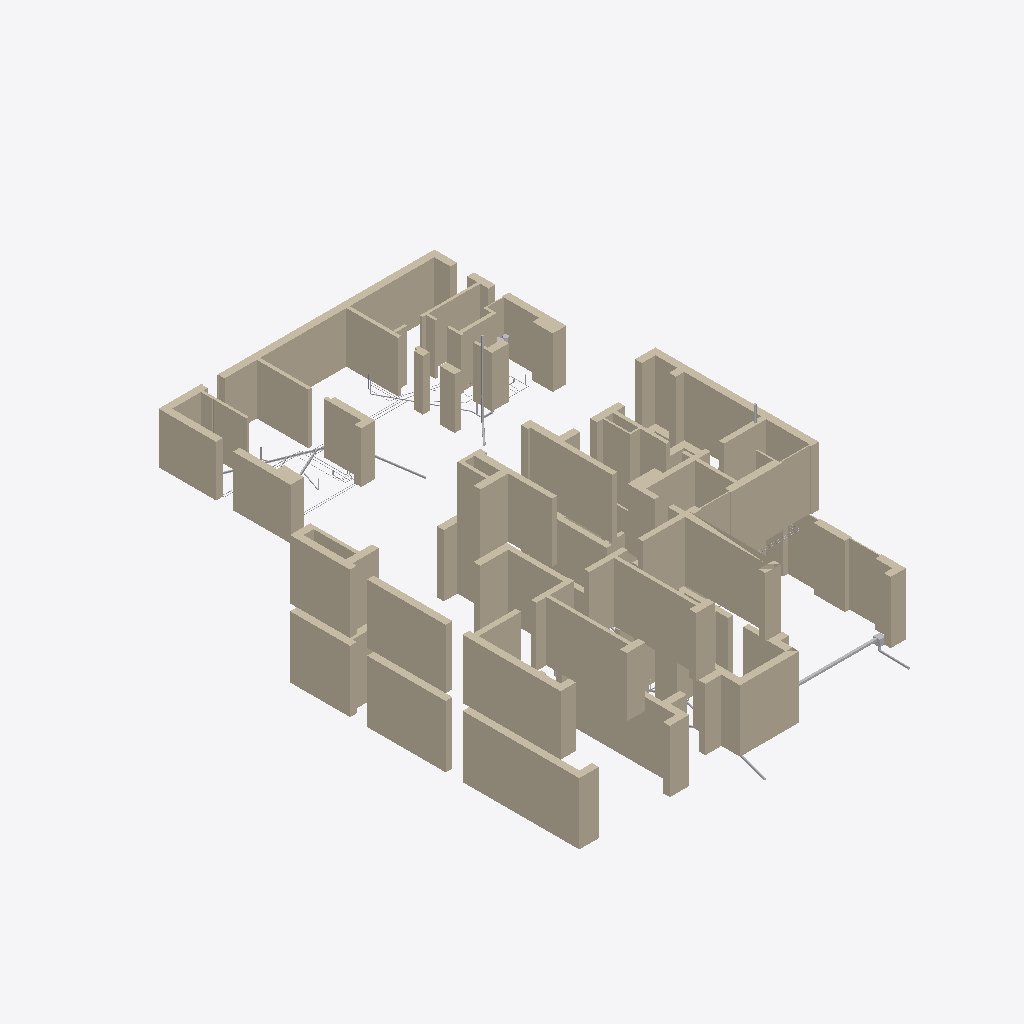
Isometric view of an IFC building model (IFC-SPF (STEP), schema IFC4, length unit metre), seen from the south-west, elements coloured by IFC class (only those large enough to see are counted): 47 walls (beige), 18 other elements (light grey).
Extent 23.4 m × 32.6 m × 9.9 m (x, y, z). Storeys (3): Этаж 1 at 0.00 m; Баня, этаж 1 at 0.00 m; Этаж 2 at 4.05 m. Elements (329): 123 IfcPipeSegment, 97 IfcValve, 86 IfcWall, 9 IfcDistributionElement, 6 IfcPipeFitting, 2 IfcFilter, 2 IfcPump, 2 IfcTank, 1 IfcFlowInstrument, 1 IfcFlowMeter.

HEADER;
FILE_DESCRIPTION(('ViewDefinition [CoordinationView]'),'2;1');
FILE_NAME('','2026-10-29T11:09:31',(''),(''),'IfcOpenShell 0.9.0post1+b5e509b','IfcOpenShell 0.9.0post1+b5e509b','');
FILE_SCHEMA(('IFC4'));
ENDSEC;
DATA;
#1=IFCPROJECT('0HOOwrHGL8QPtWnnFVyfUn',$,'И05.09.26-ВК',$,$,$,$,(#10),#5);
#12=IFCSITE('0qylI$40vETBGJlEEUJ3G$',$,'Участок 50:08:0050209:1600',$,$,#26,$,$,$,$,$,$,$,$);
#13=IFCBUILDING('0Z2LJK6eLBXQcRb826llHk',$,'Жилой дом',$,$,#31,$,$,$,$,$,$);
#14=IFCBUILDING('2MjJscPJfArP_2Np6Tdgd5',$,'Баня',$,$,#36,$,$,$,$,$,$);
#15=IFCBUILDINGSTOREY('3vSNPyMsnFexdapxF1kuRP',$,'Этаж 1',$,$,#41,$,$,$,0.0);
#16=IFCBUILDINGSTOREY('2fDQaAdCr0tRTJO07ihgT6',$,'Этаж 2',$,$,#46,$,$,$,4.05);
#17=IFCBUILDINGSTOREY('19Svi8Ij19kguezW4wujgI',$,'Баня, этаж 1',$,$,#51,$,$,$,0.0);
#1796=IFCWALL('1Tbh_9QWj03hd6lw6iV91h',$,'Стена по АР (для привязки)',$,$,#14201,#1853,$,$);
#1647=IFCWALL('3XkoAf09nCiB$rjihKmjv$',$,'Стена по АР (для привязки)',$,$,#14421,#1680,$,$);
#1469=IFCWALL('2bisundXHC_8Uhw85fW2dS',$,'Стена по АР (для привязки)',$,$,#14326,#1495,$,$);
#178=IFCWALL('3iVFz8ms54z8cagWBzs4xy',$,'Стена по АР (для привязки)',$,$,#13640,#198,$,$);
#2086=IFCWALL('3$L_VZYLP4b8fsnS52feJK',$,'Стена по АР (для привязки)',$,$,#14487,#2113,$,$);
#2049=IFCWALL('0KVyIYX9b1qudHk6yzeeS5',$,'Стена по АР (для привязки)',$,$,#14452,#2080,$,$);
#1609=IFCWALL('102K3Qb6z2Ov37kfLy8kZQ',$,'Стена по АР (для привязки)',$,$,#14356,#1641,$,$);
#936=IFCWALL('0t7b$NYjzAqxk2f8heIitj',$,'Стена по АР (для привязки)',$,$,#14075,#973,$,$);
#1501=IFCWALL('1jCaSYH2z66POUG2je0Cdi',$,'Стена по АР (для привязки)',$,$,#14391,#1522,$,$);
#1442=IFCWALL('1a7g87juvBBwwArU1ZDeDg',$,'Стена по АР (для привязки)',$,$,#14251,#1463,$,$);
#52=IFCWALL('2jeaTWmXT7Vweb5uob4KNq',$,'Стена по АР (для привязки)',$,$,#13385,#93,$,$);
#1572=IFCWALL('0LgmNC3GzEhPO703imuBk4',$,'Стена по АР (для привязки)',$,$,#14261,#1603,$,$);
#283=IFCWALL('02jEakXUX8RvJ6jprVQ6IZ',$,'Стена по АР (для привязки)',$,$,#13830,#298,$,$);
#120=IFCWALL('1Rj8eB36r1Hh6M0p5tTWQz',$,'Стена по АР (для привязки)',$,$,#13520,#146,$,$);
#1550=IFCWALL('0Nve3CztTAcBVbErD4LanA',$,'Стена по АР (для привязки)',$,$,#14221,#1566,$,$);
#1724=IFCWALL('0DPaJ9H9jCEuej2XO4SGQr',$,'Стена по АР (для привязки)',$,$,#14321,#1747,$,$);
#358=IFCWALL('3LDXBhlqT7xfaBkQ$jIPkZ',$,'Стена по АР (для привязки)',$,$,#13955,#390,$,$);
#1897=IFCWALL('1ydSzYCJrADBAilRSfw7Uw',$,'Стена по АР (для привязки)',$,$,#14777,#1919,$,$);
#1859=IFCWALL('3TJF68Zsn8$PpGyvxiwO8c',$,'Стена по АР (для привязки)',$,$,#14341,#1891,$,$);
#2147=IFCWALL('2i1DXzwdfFfAVtG2MyC4Ek',$,'Стена по АР (для привязки)',$,$,#14527,#2175,$,$);
#1686=IFCWALL('3izh4numL8uuCUaWvP8fw_',$,'Стена по АР (для привязки)',$,$,#14241,#1718,$,$);
#396=IFCWALL('0R0bDQldD9vhbaDFm2Syxf',$,'Стена по АР (для привязки)',$,$,#14040,#416,$,$);
#2004=IFCWALL('0Z_rt7qSf0MhXt1JvT1i9l',$,'Стена по АР (для привязки)',$,$,#14897,#2019,$,$);
#1925=IFCWALL('0SM0xLK4LCQ95lnTLlYYjq',$,'Стена по АР (для привязки)',$,$,#14812,#1948,$,$);
#2245=IFCWALL('1BCjR_5$z818WunhjVjl2P',$,'Стена по АР (для привязки)',$,$,#14612,#2274,$,$);
#530=IFCWALL('1xFiNG6A9A3Oj319$fgK6S',$,'Стена по АР (для привязки)',$,$,#13330,#565,$,$);
#304=IFCWALL('3P1p6$KSrCZvX1$SxXO0Tm',$,'Стена по АР (для привязки)',$,$,#13860,#320,$,$);
#2207=IFCWALL('2XSR1EFlz7$uB6zHtGGiGj',$,'Стена по АР (для привязки)',$,$,#14582,#2239,$,$);
#326=IFCWALL('3O3ihIPsnByO394Uw3Rc5g',$,'Стена по АР (для привязки)',$,$,#13900,#352,$,$);
#2181=IFCWALL('2QzkS76JL7FR7gxQ1I9edw',$,'Стена по АР (для привязки)',$,$,#14557,#2201,$,$);
#152=IFCWALL('2GVJ9HcBz3wwZ1sDv_Ec8j',$,'Стена по АР (для привязки)',$,$,#13590,#172,$,$);
#226=IFCWALL('19VswyiQX8eeV$Wp_yUK44',$,'Стена по АР (для привязки)',$,$,#13740,#256,$,$);
#2025=IFCWALL('2khPXoH511IAI5YKBQaUo2',$,'Стена по АР (для привязки)',$,$,#14922,#2043,$,$);
#1420=IFCWALL('2woo0OlKP6TRbetGp3gMi$',$,'Стена по АР (для привязки)',$,$,#14216,#1436,$,$);
#915=IFCWALL('2xQGPeOk56l8Gw5Qye7TfK',$,'Стена по АР (для привязки)',$,$,#14045,#930,$,$);
#1528=IFCWALL('3fNQPvOdb1XBpoxqwXCvlh',$,'Стена по АР (для привязки)',$,$,#14441,#1544,$,$);
#1954=IFCWALL('35_s54EwvD4v1UUxmViWPa',$,'Стена по АР (для привязки)',$,$,#14827,#1970,$,$);
#2119=IFCWALL('0NJYF4T$95oR2Nw0uog8hn',$,'Стена по АР (для привязки)',$,$,#14507,#2141,$,$);
#204=IFCWALL('1TYDv2pC12l9420sGQlPby',$,'Стена по АР (для привязки)',$,$,#13680,#220,$,$);
#99=IFCWALL('3G5ju7cnHDCw18SRMIoEhI',$,'Стена по АР (для привязки)',$,$,#13480,#114,$,$);
#1976=IFCWALL('2nkG4_tl52agb1996dwSAJ',$,'Стена по АР (для привязки)',$,$,#14867,#1998,$,$);
#443=IFCWALL('01cfRn4WrADfTAy2JMEMEb',$,'Стена по АР (для привязки)',$,$,#14100,#458,$,$);
#1753=IFCWALL('19XkwYJRr7rP_OlMchXmPk',$,'Стена по АР (для привязки)',$,$,#14381,#1769,$,$);
#593=IFCWALL('1aAMjoI0TCXh2p2RF9JpFz',$,'Стена по АР (для привязки)',$,$,#13425,#612,$,$);
#13212=IFCDISTRIBUTIONELEMENT('2bp9GrQNj0zAbU3jZSfIfV',$,'Лоток водоотводный DN100 с решёткой вдоль ворот гаража',$,$,#13965,#13224,'ЛГ-1');
#7193=IFCPIPESEGMENT('0OxI13Ok55cvNtzzUn6hxL',$,'Сборный бани К1-б: Д-б1 → прочистка в стене б6/б8 → поворот в б6 → выпуск под террасой в КК-1',$,$,#14602,#7218,'К1-б',$);
#7414=IFCPIPESEGMENT('1iztkR_AvC$9C034SO_DfQ',$,'Ст.К1-б — в О-блоках перегородки б2/б3, вытяжная часть над кровлей бани',$,$,#14942,#7429,'К1в-б',$);
#7581=IFCPIPESEGMENT('35SzKUi6n8iRSm2yEAQWAL',$,'Сборный К1-1 под плитой: ввод линии бани → Ст.К1-2 → выпуск в ДК5-018',$,$,#13665,#7603,'К1-1',$);
#13234=IFCDISTRIBUTIONELEMENT('2YAx1fTY50Tghh7ERaRx1z',$,'Пескоуловитель DN100 с корзиной, вертикальный выпуск Ø110',$,$,#14000,#13246,'ПУ-1');
#422=IFCWALL('1Wt7InRqDBPwAaQDosNy7S',$,'Стена по АР (для привязки)',$,$,#14065,#437,$,$);
#8820=IFCPIPESEGMENT('0c$zi8ML146uSDxoK$1TFZ',$,'Выпуск К2-1 от лотка гаража (в ливневую сеть — НВК), i=0,02',$,$,#14030,#8832,'К2-1',$);
#571=IFCWALL('0_N_l1a2z7iQsFackAO4bx',$,'Стена по АР (для привязки)',$,$,#13400,#587,$,$);
#7509=IFCPIPESEGMENT('2CqZmctv52PBWukGgC_iR$',$,'К1 от мойки М-б1 — через б2 в крестовину Ст.К1-б с севера',$,$,#14532,#7531,'К1-М-б1',$);
#6181=IFCPIPESEGMENT('1w$G6oWwbEkuNkt2Tdj1dL',$,'Т3 — от Б2 к ШВК-Б1 (б4, б2, б6, б7)',$,$,#14497,#6283,'Т3-ШВК-Б1',$);
#7232=IFCPIPESEGMENT('3SflqeGz9Ck8CVgOLy8Xb4',$,'К1 от трапа Т-б1 Ду100',$,$,#14647,#7244,'К1-Т-б1',$);
#6075=IFCPIPESEGMENT('0pZOk0EfT4pv$C412Gni0y',$,'В1 — от подъёма Ecoflex к ШВК-Б1 (б3, б2, б6, б7)',$,$,#14862,#6167,'В1-ШВК-Б1',$);
#6765=IFCPIPESEGMENT('0BYc4oZS9E5Oz2A2crSkJR',$,'Т3 — кольцо ГВС ШВК-Б1: от душа Д-б1 к мойке М-б1 (б7, дверь б6/б7, б6)',$,$,#14637,#6857,'Т3-М-б1',$);
#618=IFCWALL('1LsapnK5bF0fbmKrXvnrSg',$,'Стена по АР (для привязки)',$,$,#13500,#636,$,$);
#7336=IFCPIPESEGMENT('1jqXgKl3zEuvGSJOldd4$m',$,'Выпуск К1-бв от стояка Ст.К1-б (УН-б1, УМ-б1, М-б1, ГБ Б2) в КК-1',$,$,#14797,#7348,'К1-бв',$);
#7653=IFCPIPESEGMENT('0CUrjE7VL2lQXRMrGrtVww',$,'Ст.К1-1в — стояк в стене по оси Г, вытяжная часть над кровлей 0,35 м',$,$,#14266,#7665,'К1в-1',$);
#6689=IFCPIPESEGMENT('1rDEwtFkzF9vrAtjpSHRbt',$,'Т3 — кольцо ГВС ШВК-Б1: к смесителю душа Д-б1',$,$,#14562,#6751,'Т3-Д-б1',$);
#13168=IFCTANK('2r$IhocZr6Mu$KSmrROvrd',$,'Бак мембранный для ГВС 12 л',$,$,#14722,#13180,'РБ-Б2',$);
#6425=IFCPIPESEGMENT('0yUvap7sLAVBTvbLUOwfAD',$,'В1 к Д-б1',$,$,#14747,#6487,'В1-Д-б1',$);
#5989=IFCPIPESEGMENT('1_EyjVeg52vOgiuG380NzV',$,'В1 к М-б1',$,$,#14757,#6061,'В1-М-б1',$);
#6349=IFCPIPESEGMENT('3Kc9lj9bb2HPa_Z3qlQsh0',$,'В1 к СПА',$,$,#14662,#6411,'В1-СПА',$);
ENDSEC;
